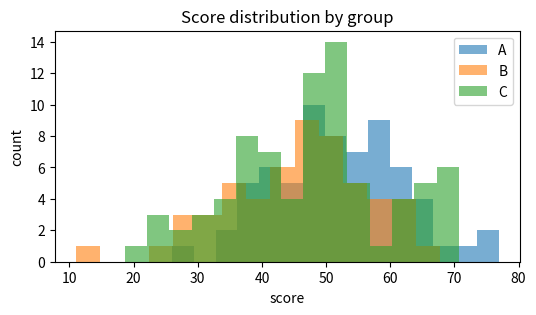

Recreate this plot in Python.
import numpy as np
import pandas as pd

rng = np.random.default_rng(seed=7)

rows = 200
df = pd.DataFrame({
    'age': rng.integers(18, 70, size=rows),
    'score': rng.normal(loc=50, scale=12, size=rows).round(1),
    'group': rng.choice(['A', 'B', 'C'], size=rows),
})
df.head()

df.describe()

df['group'].value_counts()

import matplotlib.pyplot as plt

fig, ax = plt.subplots(figsize=(6, 3))
for label, sub in df.groupby('group'):
    ax.hist(sub['score'], bins=15, alpha=0.6, label=label)
ax.set_xlabel('score')
ax.set_ylabel('count')
ax.set_title('Score distribution by group')
ax.legend()
plt.show()
